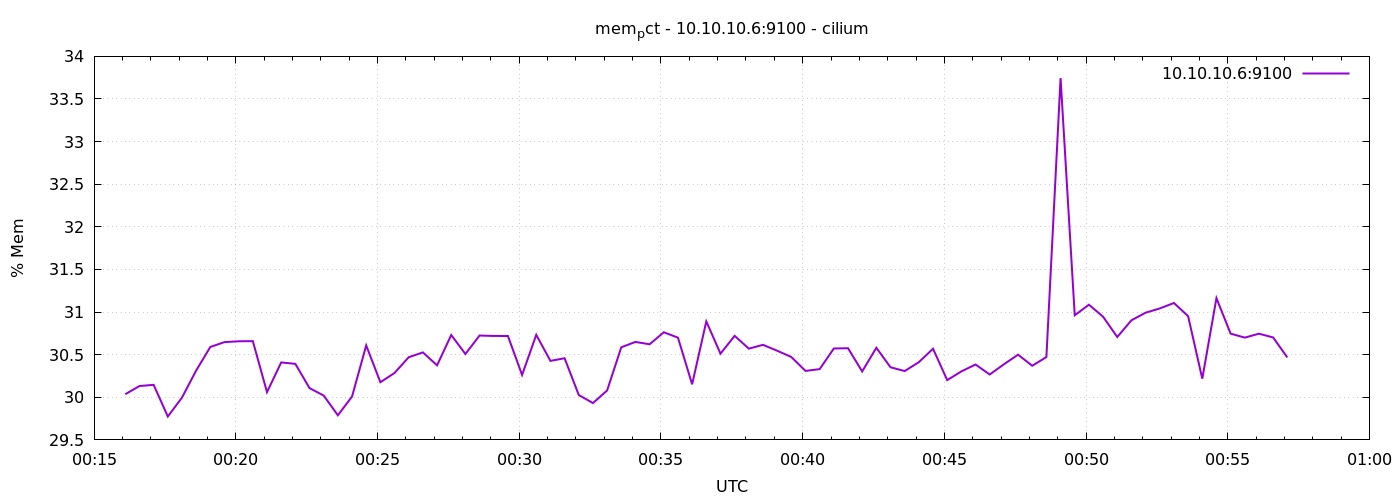

Values plotted in this chart, from the file beside it:
1776903366	30.03608999156104
1776903396	30.13
1776903426	30.15
1776903456	29.77
1776903486	30
1776903516	30.31
1776903546	30.59
1776903576	30.65
1776903606	30.66
1776903636	30.66
1776903666	30.06
1776903696	30.41
1776903726	30.39
1776903756	30.11
1776903786	30.02
1776903816	29.79
1776903846	30.01
1776903876	30.61
1776903906	30.18
1776903936	30.29
1776903966	30.47
1776903996	30.53
1776904026	30.37
1776904056	30.73
1776904086	30.51
1776904116	30.72
1776904146	30.72
1776904176	30.72
1776904206	30.26
1776904236	30.73
1776904266	30.43
1776904296	30.46
1776904326	30.03
1776904356	29.93
1776904386	30.08
1776904416	30.59
1776904446	30.65
1776904476	30.62
1776904506	30.76
1776904536	30.7
1776904566	30.15
1776904596	30.89
1776904626	30.51
1776904656	30.72
1776904686	30.57
1776904716	30.62
1776904746	30.55
1776904776	30.47
1776904806	30.31
1776904836	30.33
1776904866	30.57
1776904896	30.58
1776904926	30.3
1776904956	30.58
1776904986	30.35
1776905016	30.31
1776905046	30.41
1776905076	30.57
1776905106	30.2
1776905136	30.3
1776905166	30.38
... 22 more rows
